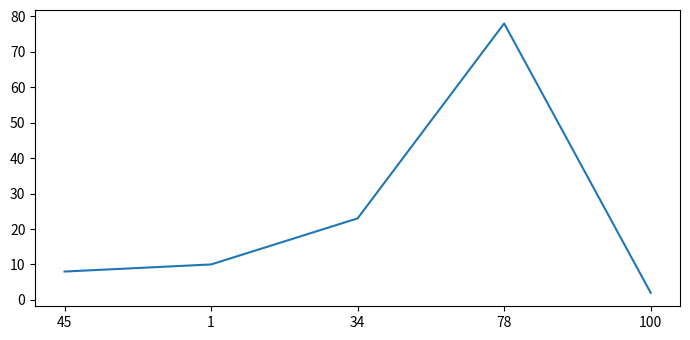

Here is the Python script that generated this plot:
from matplotlib import pyplot as plt
plt.rcParams["figure.figsize"] = [7.00, 3.50]
plt.rcParams["figure.autolayout"] = True
x = [45, 1, 34, 78, 100]
y = [8, 10, 23, 78, 2]
default_x_ticks = range(len(x))
plt.plot(default_x_ticks, y)
plt.xticks(default_x_ticks, x)
plt.show()
